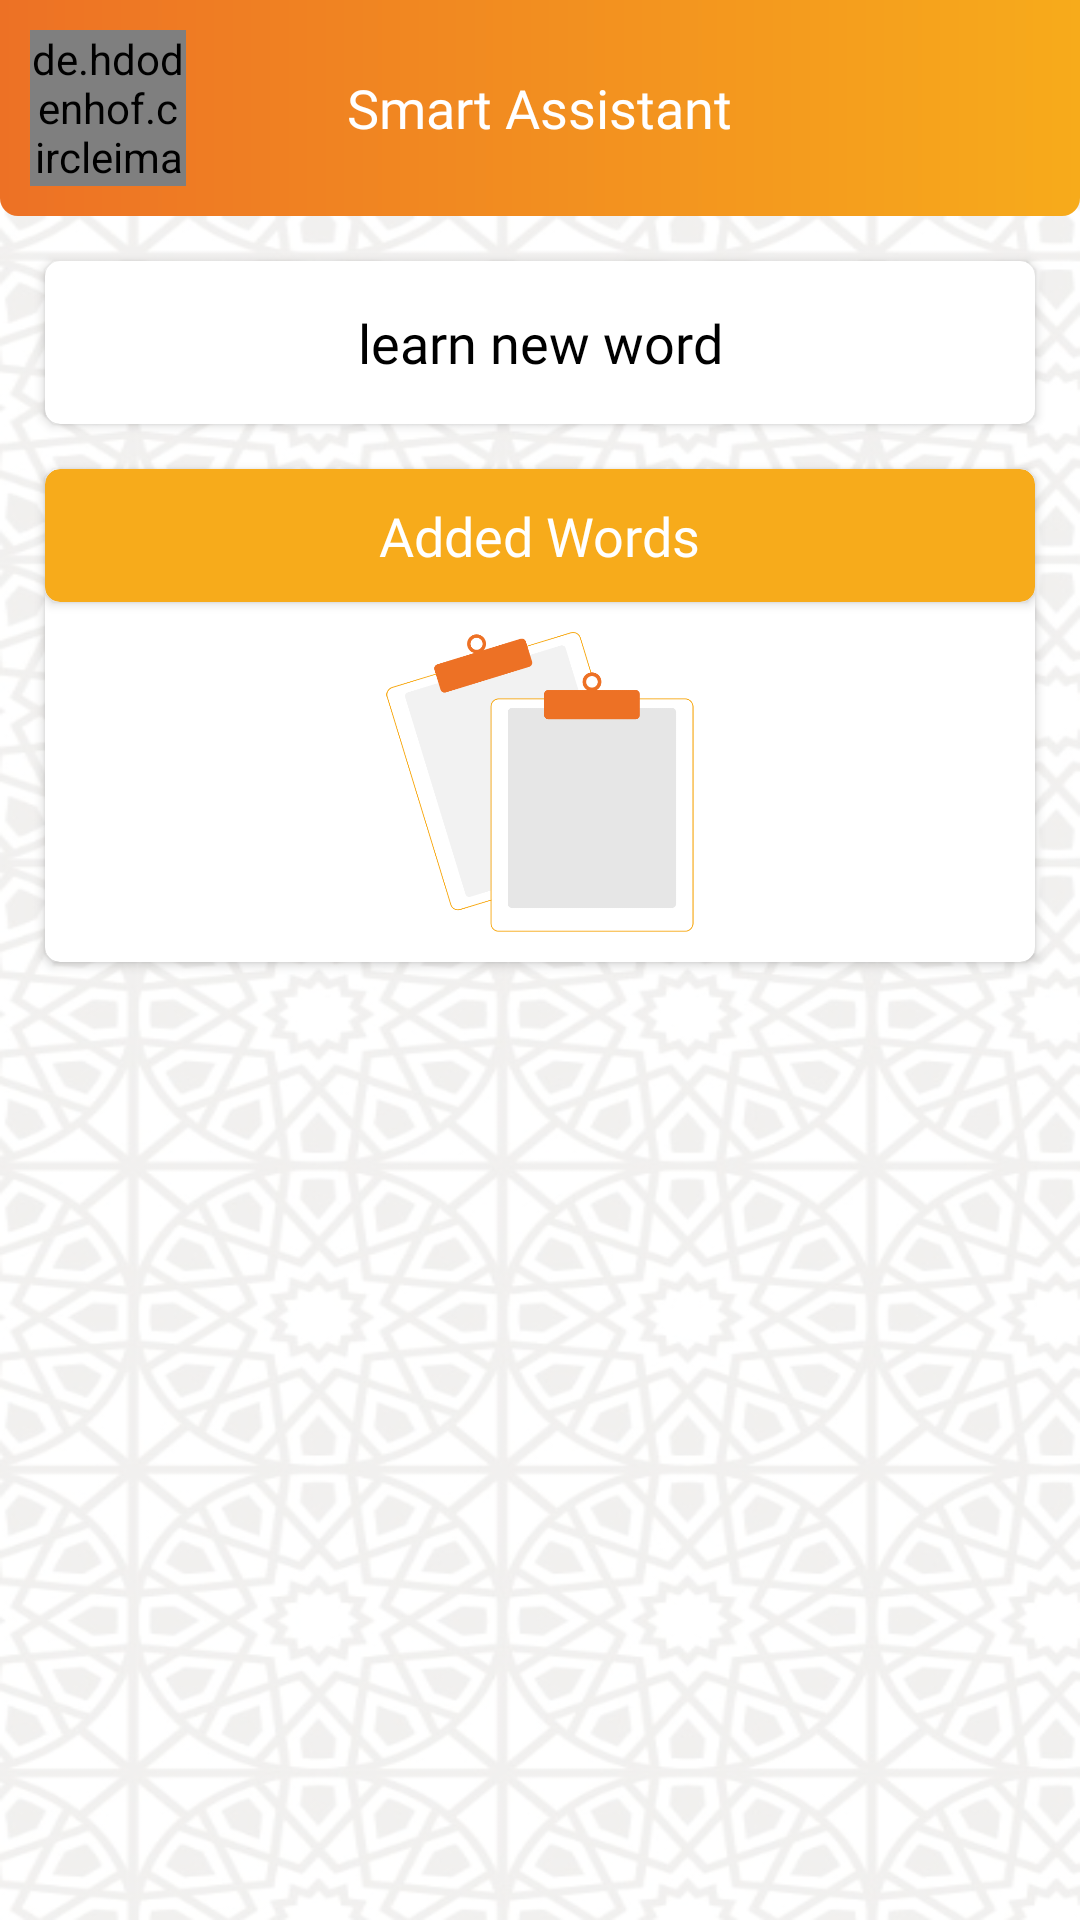

Produce the Android XML layout that renders to this screen, including the resource entries it uses.
<!-- AndroidManifest.xml: application theme Theme.SmartAssistant -->
<!-- res/layout/activity_main.xml -->
<?xml version="1.0" encoding="utf-8"?>
<LinearLayout xmlns:android="http://schemas.android.com/apk/res/android"
    xmlns:app="http://schemas.android.com/apk/res-auto"
    xmlns:tools="http://schemas.android.com/tools"
    android:layout_width="match_parent"
    android:layout_height="match_parent"
    android:layoutDirection="ltr"
    android:background="@mipmap/bg"
    android:orientation="vertical">

    <RelativeLayout
        android:layout_width="match_parent"
        android:layout_height="wrap_content"
        android:orientation="horizontal"
        android:background="@drawable/btn_gradient_spicial">

        <de.hdodenhof.circleimageview.CircleImageView
            android:id="@+id/profile_image"
            android:layout_width="52dp"
            android:layout_height="52dp"
            android:layout_margin="10dp"
            app:civ_border_width="2dp"
            android:src="@android:drawable/dark_header"
            app:civ_border_color="#FF000000"/>

        <TextView
            android:layout_width="wrap_content"
            android:layout_height="wrap_content"
            android:layout_gravity="center"
            android:fontFamily="@font/cairo_bold"
            android:text="@string/app_name"
            android:layout_centerVertical="true"
            android:layout_centerHorizontal="true"
            android:textColor="@color/white"
            android:textSize="18sp" />
    </RelativeLayout>


    <androidx.cardview.widget.CardView
        android:id="@+id/addWord"
        android:layout_width="match_parent"
        android:layout_height="wrap_content"
        android:layout_gravity="center"
        app:cardCornerRadius="5dp"
        android:layout_margin="15dp">
        <LinearLayout
            android:layout_width="match_parent"
            android:layout_height="wrap_content"
            android:layout_gravity="center"
            android:padding="15dp"
            android:gravity="center">
            <ImageView
                android:layout_width="wrap_content"
                android:layout_height="wrap_content"
                android:src="@drawable/ic_baseline_add_circle_outline_24"/>
            <TextView
                android:layout_width="0dp"
                android:layout_height="wrap_content"
                android:textSize="18sp"
                android:gravity="center"
                android:fontFamily="@font/cairo"
                android:layout_weight="1"
                android:textColor="@color/black"
                android:text="learn new word"/>
        </LinearLayout>
    </androidx.cardview.widget.CardView>

    <androidx.cardview.widget.CardView
        android:id="@+id/addedWords"
        android:layout_width="match_parent"
        android:layout_height="wrap_content"
        android:layout_gravity="center"
        app:cardCornerRadius="5dp"
        android:layout_marginStart="15dp"
        android:layout_marginEnd="15dp"
        android:layout_marginBottom="15dp">

        <LinearLayout
            android:layout_width="match_parent"
            android:layout_height="wrap_content"
            android:orientation="vertical">
            <androidx.cardview.widget.CardView
                android:layout_width="match_parent"
                android:layout_height="wrap_content"
                android:layout_gravity="center"
                app:cardBackgroundColor="@color/secondary"
                app:cardCornerRadius="5dp">
                <TextView
                    android:layout_width="wrap_content"
                    android:layout_height="wrap_content"
                    android:textColor="@color/white"
                    android:textSize="18sp"
                    android:padding="10dp"
                    android:fontFamily="@font/cairo"
                    android:layout_gravity="center"
                    android:text="Added Words"/>
            </androidx.cardview.widget.CardView>
            <ImageView
                android:id="@+id/empty"
                android:layout_width="wrap_content"
                android:layout_height="100dp"
                android:layout_margin="10dp"
                android:src="@mipmap/empty"/>
            <androidx.recyclerview.widget.RecyclerView
                android:id="@+id/recycleView"
                android:layout_width="match_parent"
                android:layout_height="wrap_content"/>
        </LinearLayout>


    </androidx.cardview.widget.CardView>
</LinearLayout>
<!-- resources referenced by this layout -->
<resources>
  <color name="black">#FF000000</color>
  <color name="secondary">#F7AB1B</color>
  <color name="white">#FFFFFFFF</color>
  <!-- drawable btn_gradient_spicial (drawable) -->
  <?xml version="1.0" encoding="utf-8"?>
  <shape xmlns:android="http://schemas.android.com/apk/res/android">
  
      <corners android:bottomLeftRadius="6dp"
          android:bottomRightRadius="6dp"></corners>
  
  
      <gradient android:startColor="@color/main"
          android:endColor="@color/secondary" />
  
  
  </shape>
  <!-- mipmap bg: png bitmap (mipmap-hdpi, 420803 bytes) -->
  <!-- mipmap empty: png bitmap (mipmap-hdpi, 40676 bytes) -->
  <string name="app_name">Smart Assistant</string>
  <style name="Theme.SmartAssistant" parent="Theme.MaterialComponents.DayNight.NoActionBar">
          
          <item name="colorPrimary">@color/main</item>
          <item name="colorPrimaryVariant">@color/secondary</item>
          <item name="colorOnPrimary">@color/white</item>
          
          <item name="colorSecondary">@color/third</item>
          <item name="colorSecondaryVariant">@color/third</item>
          <item name="colorOnSecondary">@color/black</item>
          
          <item name="android:statusBarColor" tools:targetApi="l">?attr/colorPrimaryVariant</item>
          
      </style>
  <color name="main">#ED7125</color>
  <color name="third">#E54B27</color>
</resources>
